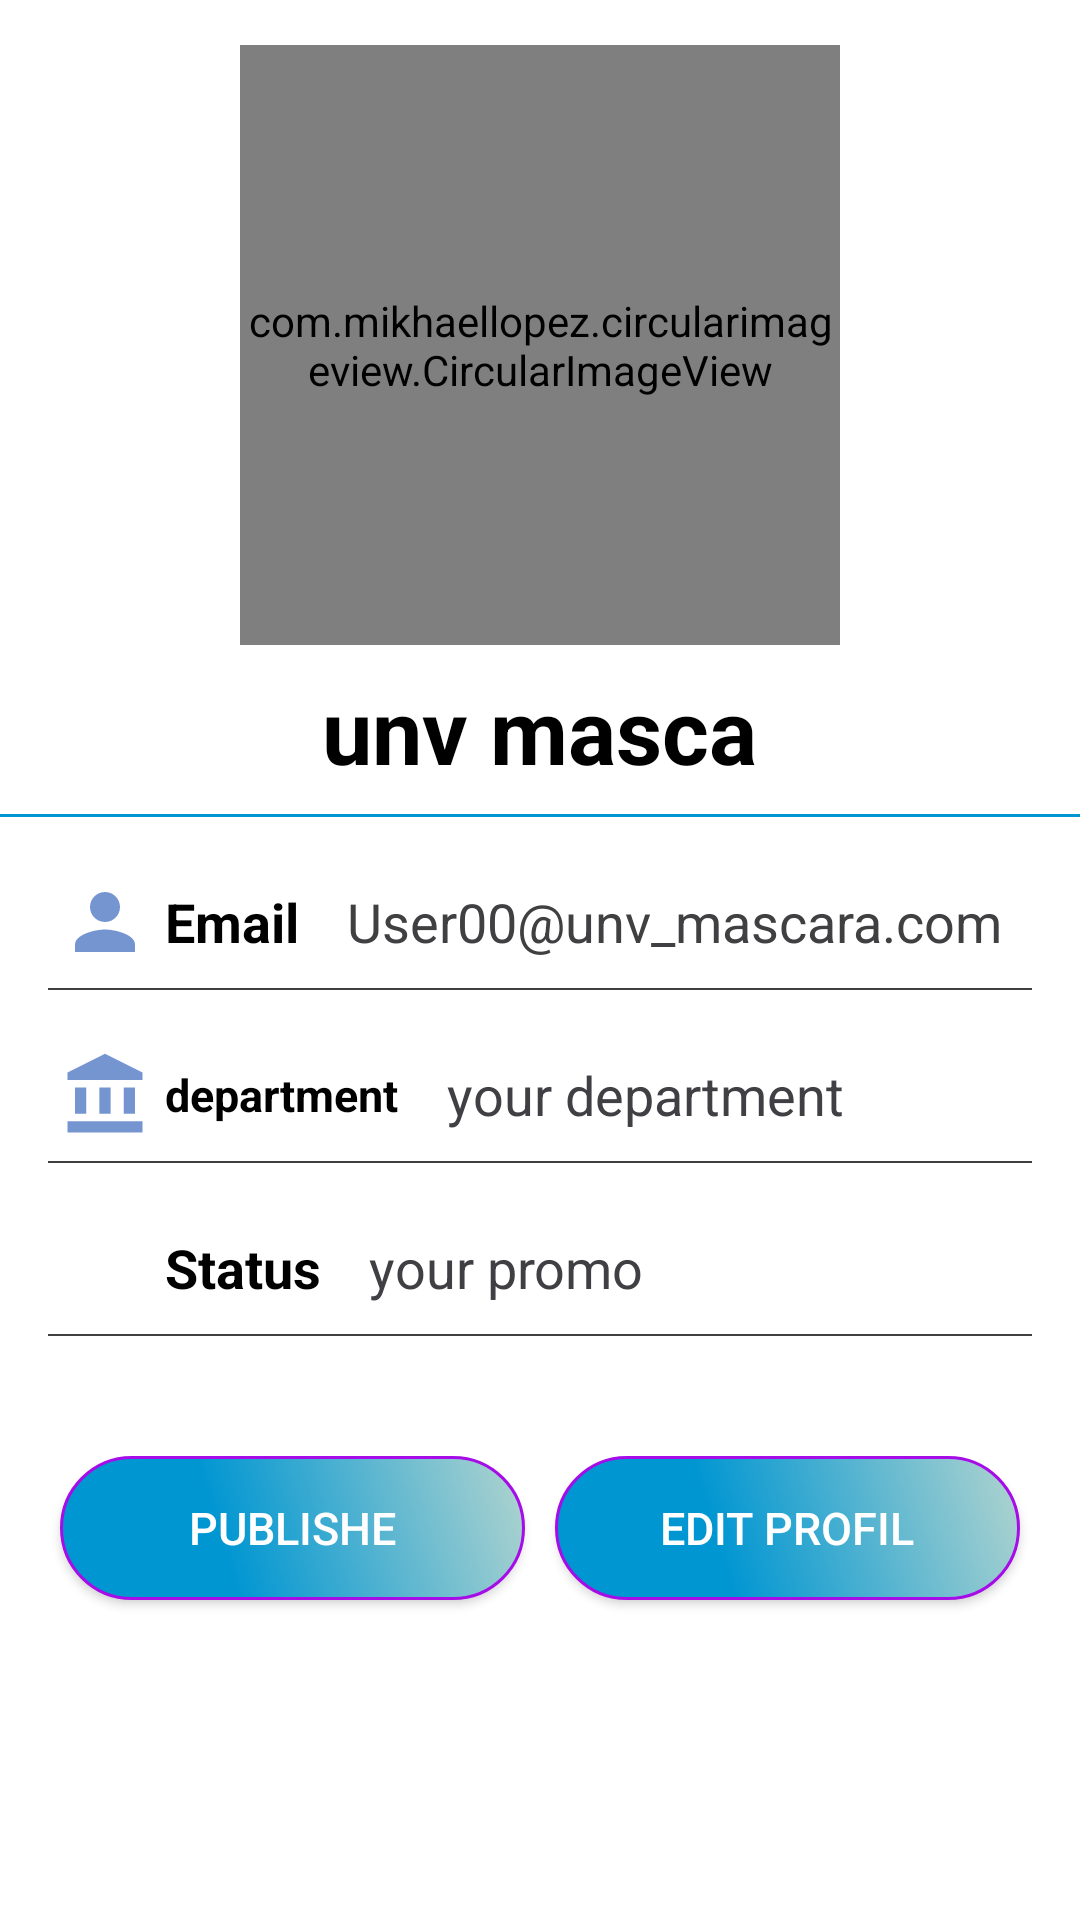

Layout XML and referenced resources for this Android screen:
<!-- AndroidManifest.xml: application theme Theme.StadyMasca -->
<!-- res/layout/fragment_profil__prof.xml -->
<?xml version="1.0" encoding="utf-8"?>

<LinearLayout xmlns:android="http://schemas.android.com/apk/res/android"
    xmlns:tools="http://schemas.android.com/tools"
    android:layout_width="match_parent"
    android:layout_height="match_parent"
    android:orientation="vertical"
    tools:context=".Profil_Prof">

    <LinearLayout
        android:layout_width="match_parent"
        android:layout_height="wrap_content"
        android:gravity="center"
        android:orientation="vertical"
        android:paddingTop="15dp"

        >

        <com.mikhaellopez.circularimageview.CircularImageView
            android:id="@+id/profil_image"

            android:layout_width="200dp"
            android:layout_height="200dp"
            android:src="@drawable/logoapp" />


        <TextView

            android:id="@+id/profil_fullName"

            android:layout_width="wrap_content"
            android:layout_height="wrap_content"
            android:text="unv masca"
            android:textColor="#000"
            android:textSize="30dp"
            android:layout_marginTop="8dp"
            android:textStyle="bold"/>
        <View
            android:layout_width="match_parent"
            android:layout_height="1dp"
            android:background="#0096d2"
            android:layout_marginTop="8dp"/>

    </LinearLayout>
    <LinearLayout
        android:layout_width="match_parent"
        android:layout_height="wrap_content"
        android:paddingLeft="15dp"
        android:paddingRight="15dp"
        android:layout_marginTop="20dp"
        android:orientation="horizontal"
        android:gravity="center_vertical"

        >
        <ImageView
            android:layout_width="30dp"
            android:layout_height="30dp"
            android:src="@drawable/person"
            android:layout_marginLeft="5dp"/>
        <TextView
            android:id="@+id/profil_email1"

            android:layout_width="wrap_content"
            android:layout_height="wrap_content"
            android:text="Email"
            android:textStyle="bold"
            android:textColor="#000"
            android:textSize="18dp"
            android:layout_marginLeft="5dp"

            />
        <TextView
            android:id="@+id/profil_email"

            android:layout_width="wrap_content"
            android:layout_height="wrap_content"
            android:text="User00@unv_mascara.com"
            android:textColor="#404042"
            android:textSize="18dp"
            android:layout_marginLeft="16dp" />



    </LinearLayout>
    <View
        android:layout_width="match_parent"
        android:layout_height="0.5dp"
        android:layout_marginTop="7dp"
        android:layout_marginLeft="16dp"
        android:layout_marginRight="16dp"
        android:background="#404042"/>

    <LinearLayout
        android:layout_width="match_parent"
        android:layout_height="wrap_content"
        android:paddingLeft="15dp"
        android:paddingRight="15dp"
        android:layout_marginTop="20dp"
        android:orientation="horizontal"
        android:gravity="center_vertical"

        >
        <ImageView
            android:layout_width="30dp"
            android:layout_height="30dp"
            android:src="@drawable/ic_unv"

            android:layout_marginLeft="5dp"/>
        <TextView
            android:id="@+id/profil_depart1"

            android:layout_width="wrap_content"
            android:layout_height="wrap_content"
            android:text="department"
            android:textStyle="bold"
            android:textColor="#000"
            android:textSize="15dp"
            android:layout_marginLeft="5dp"

            />
        <LinearLayout
        android:layout_width="match_parent"
        android:layout_height="wrap_content"
        android:orientation="vertical">
        <TextView
            android:id="@+id/profil_deprt"

            android:layout_width="wrap_content"
            android:layout_height="wrap_content"
            android:text="your department"
            android:textColor="#404044"
            android:textSize="18dp"
            android:layout_marginLeft="16dp"
            />


    </LinearLayout>



    </LinearLayout>
    <View
        android:layout_width="match_parent"
        android:layout_height="0.5dp"
        android:layout_marginTop="7dp"
        android:layout_marginLeft="16dp"
        android:layout_marginRight="16dp"
        android:background="#404042"/>
    <LinearLayout
        android:layout_width="match_parent"
        android:layout_height="wrap_content"
        android:paddingLeft="15dp"
        android:paddingRight="15dp"
        android:layout_marginTop="20dp"
        android:orientation="horizontal"
        android:gravity="center_vertical"

        >
        <ImageView
            android:layout_width="30dp"
            android:layout_height="30dp"
            android:src="@drawable/scool"

            android:layout_marginLeft="5dp"/>
        <TextView
            android:id="@+id/profil_promo1"

            android:layout_width="wrap_content"
            android:layout_height="wrap_content"
            android:text="Status"
            android:textStyle="bold"
            android:textColor="#000"
            android:textSize="18dp"
            android:layout_marginLeft="5dp"

            />
        <LinearLayout
            android:layout_width="match_parent"
            android:layout_height="wrap_content"
            android:orientation="vertical">
            <TextView
                android:id="@+id/profil_promo"

                android:layout_width="wrap_content"
                android:layout_height="wrap_content"
                android:text="your promo"
                android:textColor="#404044"
                android:textSize="18dp"
                android:layout_marginLeft="16dp"
                />


        </LinearLayout>



    </LinearLayout>
    <View
        android:layout_width="match_parent"
        android:layout_height="0.5dp"
        android:layout_marginTop="7dp"
        android:layout_marginLeft="16dp"
        android:layout_marginRight="16dp"
        android:background="#404042"/>
    <LinearLayout
        android:layout_width="match_parent"
        android:layout_height="wrap_content"
        android:gravity="center"
        android:layout_margin="15dp"
        android:orientation="horizontal">

        <androidx.appcompat.widget.AppCompatButton
            android:id="@+id/pub_prof"
            android:layout_width="wrap_content"
            android:layout_height="wrap_content"
            android:layout_weight="1"
            android:layout_marginLeft="5dp"
            android:layout_marginTop="20dp"
            android:layout_marginRight="5dp"
            android:layout_marginBottom="10dp"
            android:background="@drawable/btn55"
            android:gravity="center"
            android:text="publishe"
            android:textColor="#fff"
            android:textSize="15dp" />

        <androidx.appcompat.widget.AppCompatButton
            android:layout_marginTop="20dp"
            android:layout_marginLeft="5dp"
            android:layout_marginRight="5dp"
            android:layout_marginBottom="10dp"
            android:id="@+id/edit_profil"

            android:layout_width="wrap_content"
            android:layout_height="wrap_content"
            android:layout_weight="1"

            android:background="@drawable/btn55"
            android:gravity="center"
            android:textSize="15dp"
            android:textColor="#fff"
            android:text="Edit profil"/>
    </LinearLayout>




</LinearLayout>
<!-- resources referenced by this layout -->
<resources>
  <!-- drawable btn55 (drawable) -->
  <?xml version="1.0" encoding="utf-8"?>
  
  <shape
      android:shape="rectangle"
  
      xmlns:android="http://schemas.android.com/apk/res/android">
      <corners android:bottomLeftRadius="25dp"
          android:bottomRightRadius="25dp"
          android:topRightRadius="25dp"
          android:topLeftRadius="25dp"/>
      <stroke android:color="@color/white"
          android:width="1dp" />
      <gradient
          android:angle="45"
          android:centerX="35%"
          android:centerColor="#0096d2"
          android:startColor="#0096d2"
          android:endColor="#b1d4cf"
          android:type="linear"
          />
      <padding
          android:left="0dp"
          android:top="0dp"
          android:right="0dp"
          android:bottom="0dp"
          />
      <size
          android:width="120dp"
          android:height="40dp"
          />
  
  </shape>
  <!-- drawable ic_unv (drawable) -->
  <vector android:height="24dp" android:tint="#7595D0"
      android:viewportHeight="24" android:viewportWidth="24"
      android:width="24dp" xmlns:android="http://schemas.android.com/apk/res/android">
      <path android:fillColor="@android:color/white" android:pathData="M4,10h3v7h-3z"/>
      <path android:fillColor="@android:color/white" android:pathData="M10.5,10h3v7h-3z"/>
      <path android:fillColor="@android:color/white" android:pathData="M2,19h20v3h-20z"/>
      <path android:fillColor="@android:color/white" android:pathData="M17,10h3v7h-3z"/>
      <path android:fillColor="@android:color/white" android:pathData="M12,1l-10,5l0,2l20,0l0,-2z"/>
  </vector>
  <!-- drawable logoapp: png bitmap (drawable-v24, 150353 bytes) -->
  <!-- drawable person (drawable) -->
  <vector android:height="24dp" android:tint="#7595D0"
      android:viewportHeight="24" android:viewportWidth="24"
      android:width="24dp" xmlns:android="http://schemas.android.com/apk/res/android">
      <path android:fillColor="@android:color/white" android:pathData="M12,12c2.21,0 4,-1.79 4,-4s-1.79,-4 -4,-4 -4,1.79 -4,4 1.79,4 4,4zM12,14c-2.67,0 -8,1.34 -8,4v2h16v-2c0,-2.66 -5.33,-4 -8,-4z"/>
  </vector>
  <style name="Theme.StadyMasca" parent="Theme.MaterialComponents.DayNight.NoActionBar">
          
          <item name="colorPrimary">@color/white</item>
          <item name="colorPrimaryVariant">@color/white</item>
          <item name="colorOnPrimary">@color/white</item>
          
          <item name="colorSecondary">@color/teal_200</item>
          <item name="colorSecondaryVariant">@color/teal_700</item>
          <item name="colorOnSecondary">@color/black</item>
          
          <item name="android:statusBarColor" tools:targetApi="l">?attr/colorPrimaryVariant</item>
          
  
      </style>
  <color name="white">#A60CE8</color>
  <color name="teal_200">#FF03DAC5</color>
  <color name="teal_700">#FF018786</color>
  <color name="black">#0096d2</color>
</resources>
